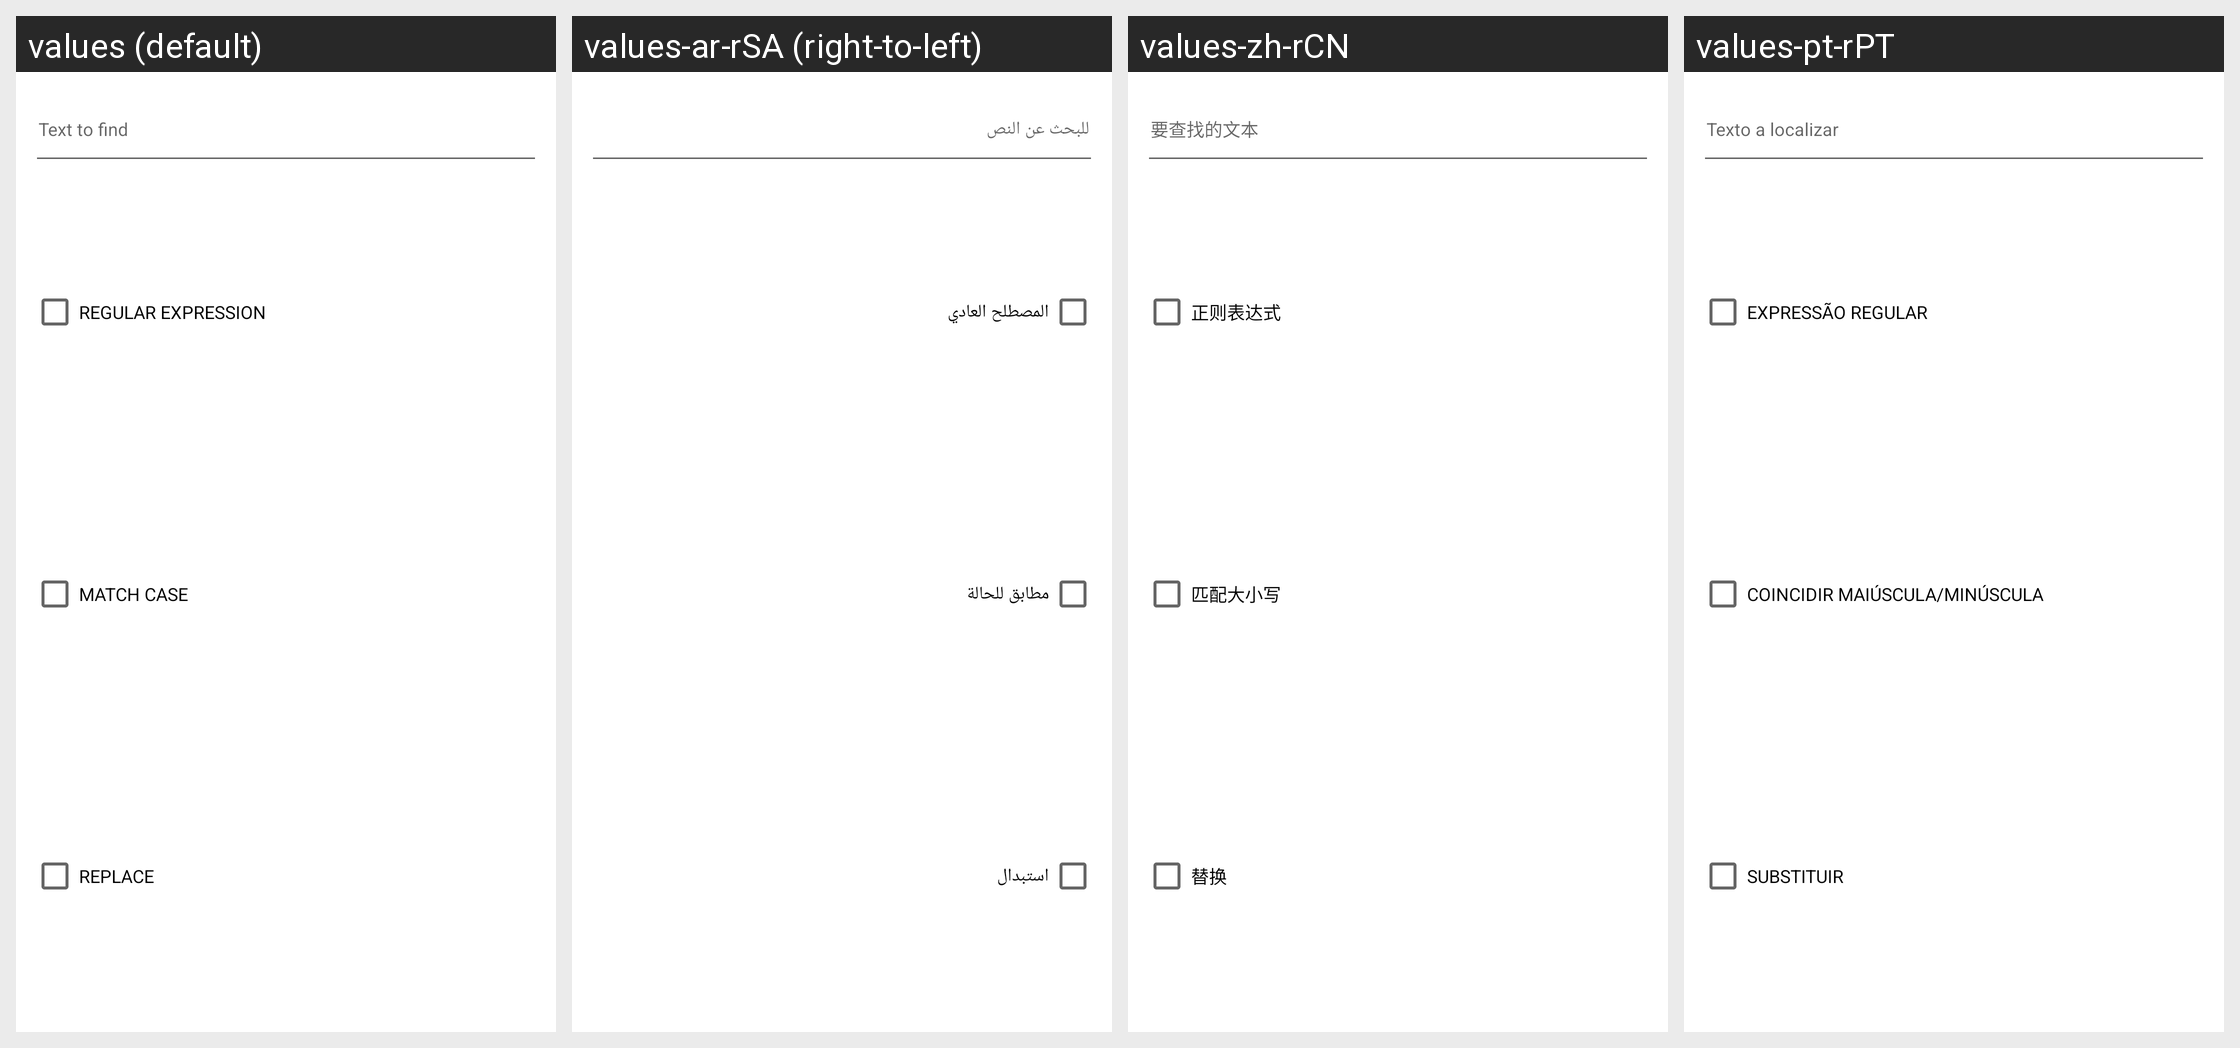

This grid shows one Android layout under several languages. Give, for every string resource on the screen, its name, the default text and each shown locale's text.
Android screen res/layout/dialog_fragment_find_text.xml rendered under 4 locales, left to right: values (default), values-ar-rSA (right-to-left), values-zh-rCN, values-pt-rPT. Device: Nexus 5 (rendered at 1080×1920; each locale shown at half size, 540×960, under a caption strip naming it); theme Theme.MaterialComponents.DayNight.NoActionBar.
Other locales in the repository, not shown: values-ca-rES, values-cs-rCZ, values-da, values-de, values-de-rDE, values-el, values-el-rGR, values-es-rES, values-es-rMX, values-fi-rFI, values-fr-rFR, values-hu-rHU, values-in-rID, values-it, values-it-rIT, values-ja-rJP, values-ko-rKR, values-ms-rMY, values-nl-rNL, values-no, values-pl-rPL, values-pt-rBR, values-ro-rRO, values-ru, values-ru-rRU, values-sk, values-sk-rSK, values-sv, values-sv-rSE, values-tr-rTR, values-uk, values-uk-rUA, values-vi-rVN, values-vls-rBE, values-zh-rHK.
Strings drawn on this screen, with the default value and each locale's value (text and hints the layout hard-codes, and strings that could not be matched under every locale, appear in the picture but are not listed):

text_to_find
  values: Text to find
  values-ar-rSA: للبحث عن النص
  values-zh-rCN: 要查找的文本
  values-pt-rPT: Texto a localizar

regular_expression
  values: Regular Expression
  values-ar-rSA: المصطلح العادي
  values-zh-rCN: 正则表达式
  values-pt-rPT: Expressão regular

match_case
  values: Match case
  values-ar-rSA: مطابق للحالة
  values-zh-rCN: 匹配大小写
  values-pt-rPT: Coincidir maiúscula/minúscula

replace
  values: Replace
  values-ar-rSA: استبدال
  values-zh-rCN: 替换
  values-pt-rPT: Substituir
